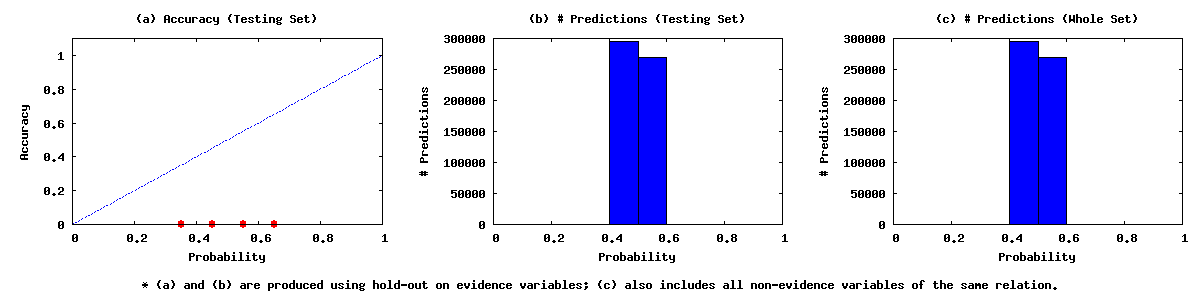

Values plotted in this chart, from the file beside it:
0.00	0.10	0	0	0
0.10	0.20	0	0	0
0.20	0.30	0	0	0
0.30	0.40	197	0	197
0.40	0.50	295839	0	295839
0.50	0.60	268714	0	268714
0.60	0.70	114	0	114
0.70	0.80	0	0	0
0.80	0.90	0	0	0
0.90	1.00	0	0	0
